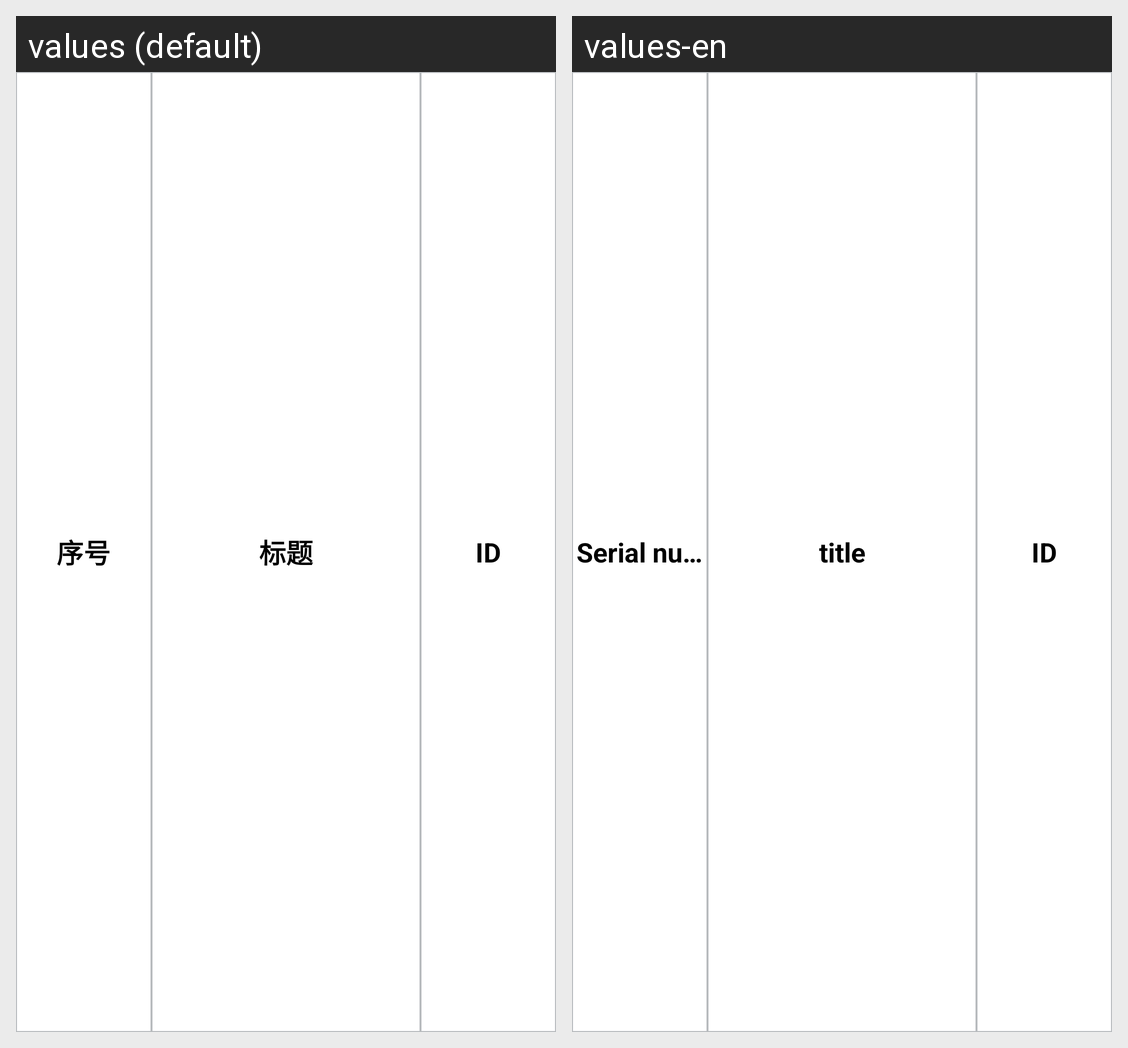

This grid shows one Android layout under two languages. Give, for every string resource on the screen, its name, the default text and each shown locale's text.
Android screen res/layout/vote_result_item.xml rendered under 2 locales, left to right: values (default), values-en. Device: Nexus 5 (rendered at 1080×1920; each locale shown at half size, 540×960, under a caption strip naming it); theme MyAppTheme.
Strings drawn on this screen, with the default value and each locale's value (text and hints the layout hard-codes, and strings that could not be matched under every locale, appear in the picture but are not listed):

number
  values: 序号
  values-en: Serial number

vote_title
  values: 标题
  values-en: title
